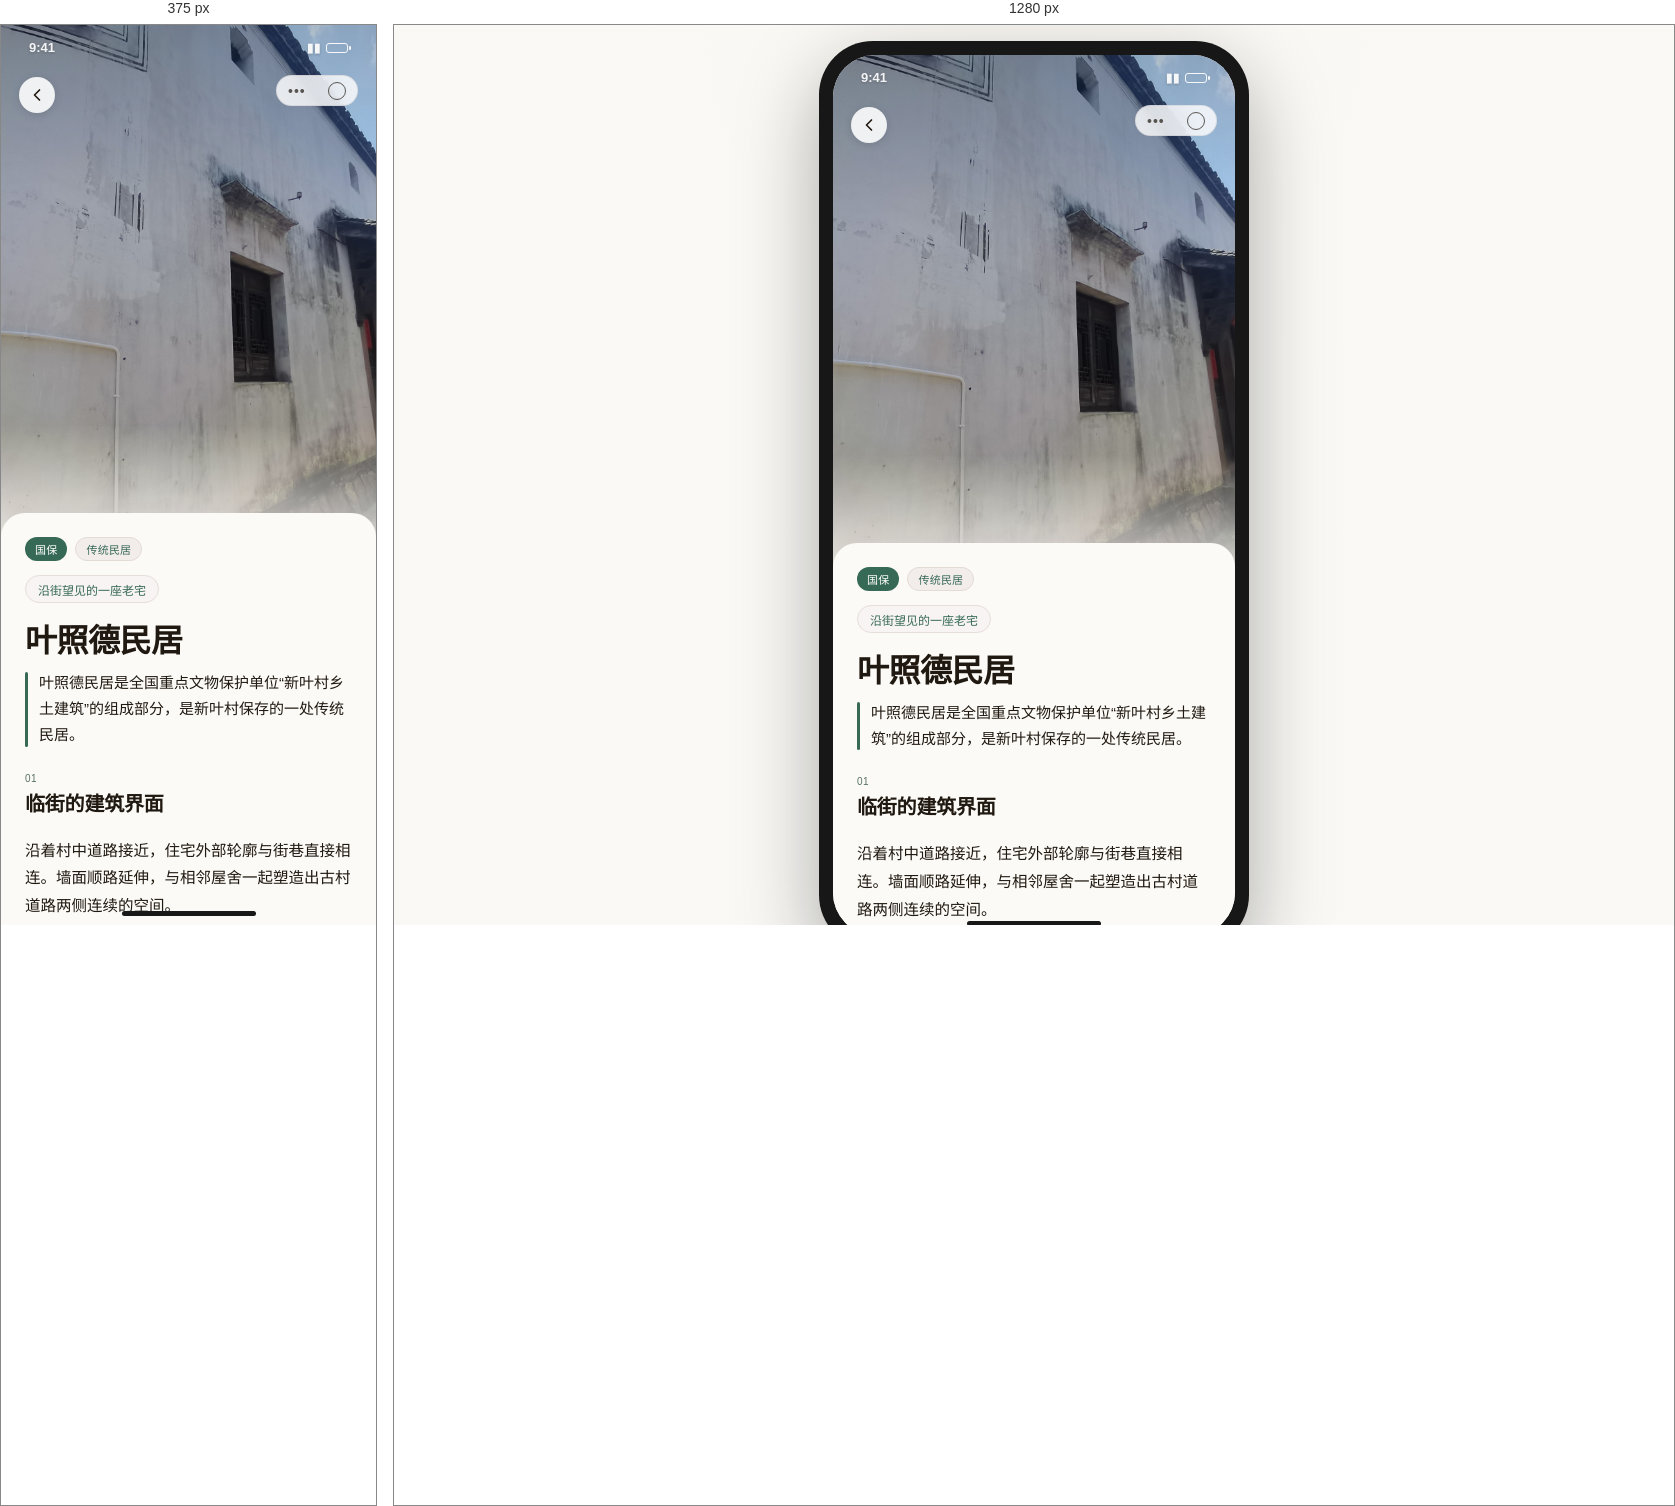
Rendered at 375 px and 1280 px, left to right.

<!-- file: GB_031_叶照德民居.html -->
<!doctype html><html lang="zh-CN"><head><meta charset="utf-8"><meta name="viewport" content="width=device-width,initial-scale=1"><title>叶照德民居 · 新叶村数字导览</title><link rel="stylesheet" href="../assets/css/styles.css"><link rel="stylesheet" href="../../../assets/styles/heritage.css"><link rel="stylesheet" href="../../../assets/styles/presentation.css"><script src="../../../js/chrome.js" defer></script><script src="../../../js/navigation.js" defer></script><script src="../../../js/heritage.js" defer></script></head><body class="heritage-page"><main class="stage"><section class="device"><div class="screen p05-page"><div class="p05-scroll-content"><div class="statusbar" aria-hidden="true"><span>9:41</span><span class="capsule">▮▮ <span class="battery"></span></span></div><div class="wechat-capsule" aria-hidden="true"><span class="dot-menu"></span><span class="circle-dot"></span></div><section class="p05-hero"><img class="p05-hero-img" src="../assets/images/GB_031/01.jpg" alt="叶照德民居主视觉"><div class="p05-top-actions"><a class="p05-back-btn" href="../index.html" aria-label="返回"><svg viewBox="0 0 24 24" fill="none" stroke="currentColor" aria-hidden="true"><path d="M15 18l-6-6 6-6" stroke-linecap="round" stroke-linejoin="round"/></svg></a></div></section><article class="p05-content-panel p05-page--textlean"><div class="p05-badges"><span class="p05-badge p05-badge--protect">国保</span><span class="p05-badge p05-badge--type">传统民居</span></div><span class="p05-tagline">沿街望见的一座老宅</span><h1 class="p05-spot-name">叶照德民居</h1><p class="p05-summary">叶照德民居是全国重点文物保护单位“新叶村乡土建筑”的组成部分，是新叶村保存的一处传统民居。</p><div class="p05-details"><section class="p05-section"><div class="p05-section-number">01</div><h2 class="p05-section-title">临街的建筑界面</h2><p class="p05-section-text">沿着村中道路接近，住宅外部轮廓与街巷直接相连。墙面顺路延伸，与相邻屋舍一起塑造出古村道路两侧连续的空间。</p></section></div><a class="p05-continue" href="../index.html">发现更多古村节点</a></article></div><div class="home-indicator" aria-hidden="true"></div></div></section></main></body></html>

/* @media block from styles.css */
@media(max-width:760px){body{padding:0}.stage{width:100%}.device{width:100vw;height:100vh;max-width:none;aspect-ratio:auto;padding:0;border-radius:0;box-shadow:none}.screen{border-radius:0}}

/* @media block from presentation.css */
@media (min-width:761px) {
  html,body {margin:0;width:100%;height:100dvh;min-height:100dvh;box-sizing:border-box;overflow:hidden;background:radial-gradient(60% 80% at 50% 0%,oklch(98% 0.006 85) 0%,oklch(98% 0.004 95) 60%);}
  body {display:grid;place-items:center;padding:16px;}
  body > .stage {position:relative;display:block;width:390px;height:884.8px;min-height:0;max-width:none;flex-shrink:0;padding:0;margin:0;}
  .stage > .site-caption {position:absolute;top:0;left:50%;transform:translateX(-50%);margin:0;padding:0;height:16.8px;line-height:16.8px;font:12px/16.8px ui-monospace,'SF Mono',Menlo,monospace;color:oklch(48% 0.012 70);letter-spacing:.08em;white-space:nowrap;text-align:center;}
  .stage > .site-caption strong{color:inherit;font-weight:500}
  .stage > .device.unified-device {position:absolute!important;top:40.8px;left:0;margin:0;box-sizing:border-box;}
  .device.unified-device {position:relative;width:390px;height:844px;max-width:none;aspect-ratio:auto;padding:12px;border-radius:56px;background:linear-gradient(160deg,#2a2a2c 0%,#1a1a1c 50%,#0e0e10 100%);box-shadow:inset 0 0 0 1px #ffffff0a,inset 0 0 0 2px #000,0 28px 60px -12px #0007,0 8px 20px -8px #0006;}
  .unified-device > .screen {border-radius:44px;box-shadow:none}
  .device.unified-device::before,.device.unified-device::after {content:"";position:absolute;top:100px;bottom:100px;width:3px;background:linear-gradient(transparent,#ffffff18 12%,transparent 22%,transparent 78%,#ffffff12 90%,transparent)}
  .device.unified-device::before {left:-1px}.device.unified-device::after {right:-1px}
}

/* @media block from presentation.css */
@media (max-width:760px) {
  html,body { width:100%; height:100%; min-height:100%; margin:0; padding:0; overflow:hidden; }
  .stage { width:100%; height:100dvh; min-height:0; gap:0; display:block; }
  .caption,.p05-stage-label { display:none; }
  .device,.device.p05-apple-device {
    width:100%; max-width:none; height:100dvh; max-height:none; aspect-ratio:auto;
    padding:env(safe-area-inset-top) env(safe-area-inset-right) env(safe-area-inset-bottom) env(safe-area-inset-left);
    border-radius:0; box-shadow:none;
  }
  .device::before,.device::after,.rail,.btn-rail,.p05-rail { display:none; }
  .screen,.p05-apple-device > .screen { width:100%; height:100%; border-radius:0; }
  .island,.p05-island { top:calc(10px + env(safe-area-inset-top)); }
  .unified-device > .unified-island {top:calc(10px + env(safe-area-inset-top))}
  .unified-rail {display:none}
  .content,.p05-scroll-content { overscroll-behavior-y:contain; }
}